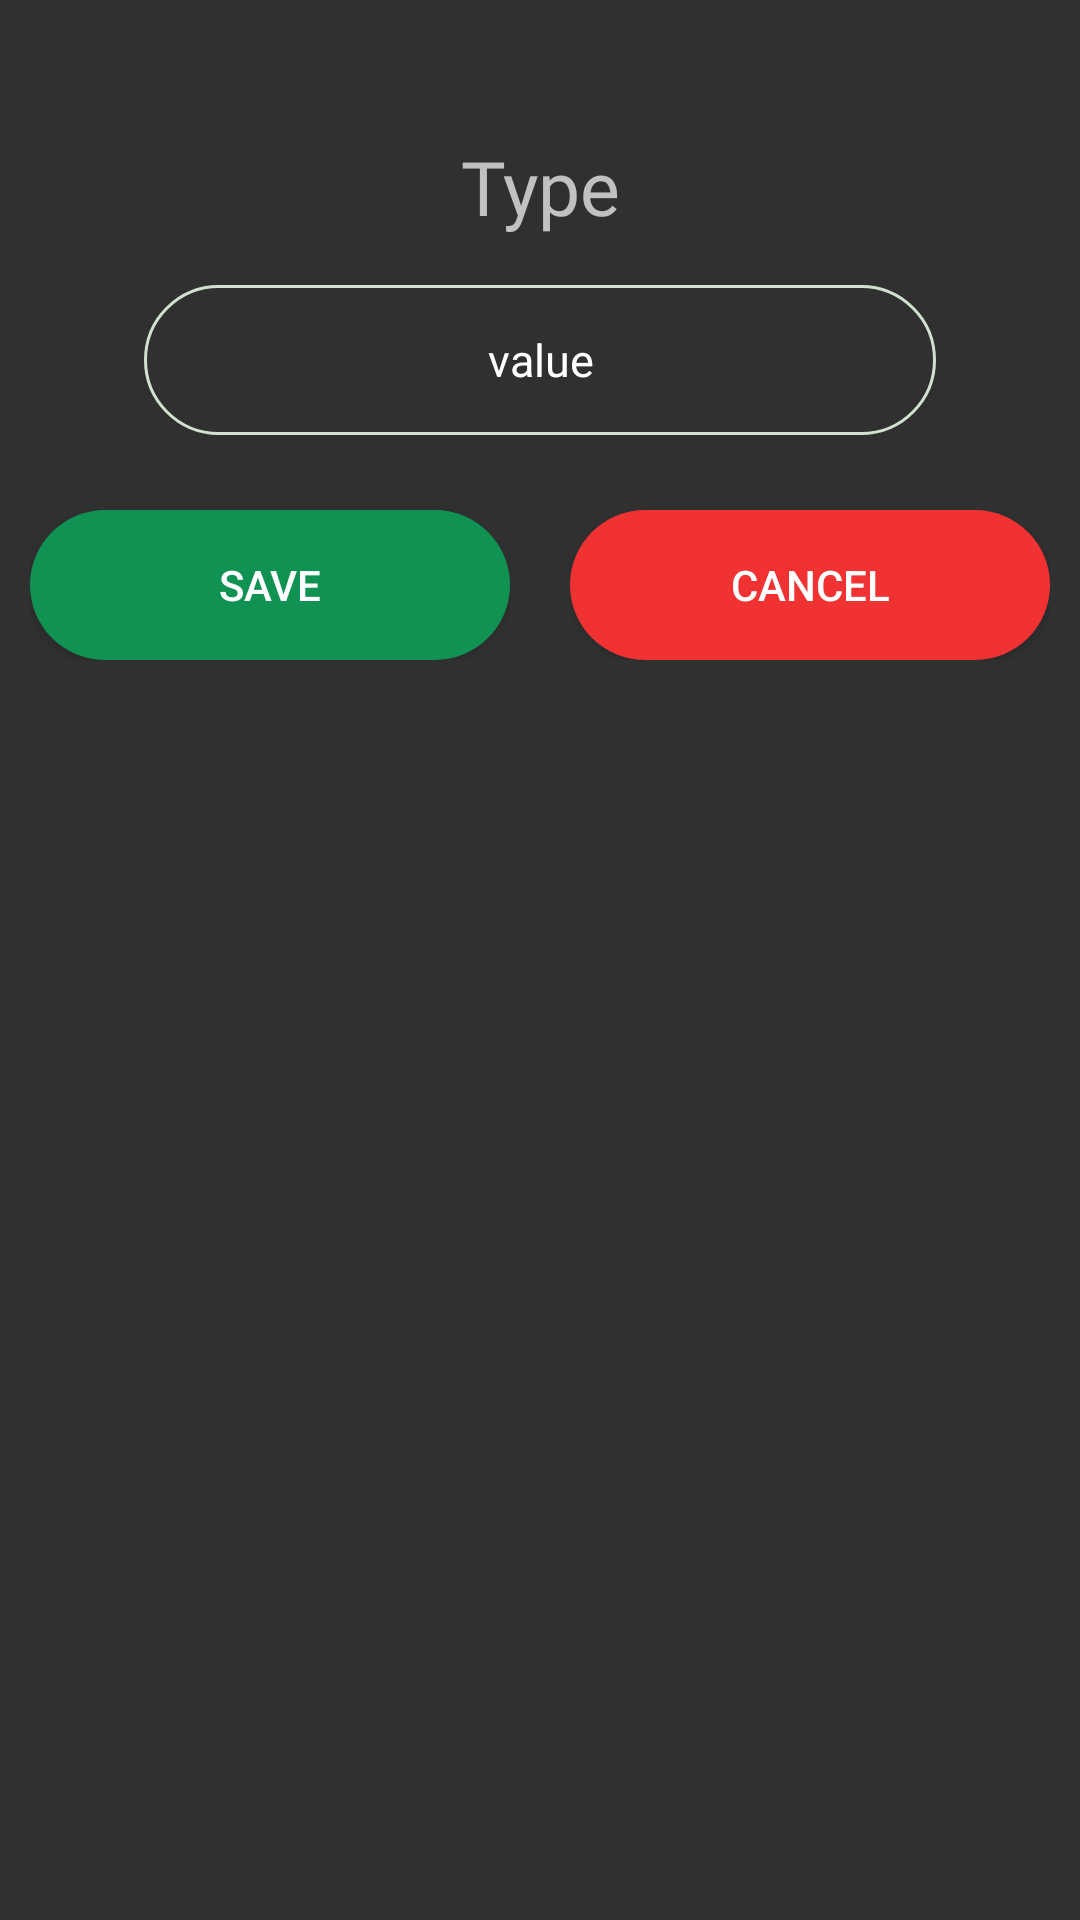

The Android layout XML behind this screen, and the referenced resources:
<!-- AndroidManifest.xml: application theme Theme.CardioGo -->
<!-- res/layout/bottom_sheet_username.xml -->
<?xml version="1.0" encoding="utf-8"?>
<LinearLayout xmlns:android="http://schemas.android.com/apk/res/android"
    android:layout_width="match_parent"
    android:layout_height="match_parent"
    android:orientation="vertical">

    <LinearLayout
        android:layout_width="match_parent"
        android:layout_height="80dp"
        android:padding="1dp"
        android:gravity="bottom"
        android:layout_gravity="bottom"
        >

        <TextView
            android:gravity="bottom|center"
            android:layout_gravity="bottom"
            android:id="@+id/typeTextview"
            android:layout_width="match_parent"
            android:layout_height="match_parent"
            android:text="Type"
            android:fontFamily="@font/poppins_semibold"
            android:textSize="25sp"/>

    </LinearLayout>

    <LinearLayout
        android:layout_width="match_parent"
        android:layout_height="80dp"
        android:padding="15dp"
        android:weightSum="100"
        android:orientation="horizontal"
        android:gravity="center_horizontal"
        >

        <EditText
            android:id="@+id/userEditText"
            android:maxLines="1"
            android:lines="1"
            android:singleLine="true"
            android:layout_width="0dp"
            android:layout_height="match_parent"
            android:layout_weight="80"
            android:background="@drawable/round_border"
            android:fontFamily="@font/poppins_light"
            android:gravity="center"
            android:text="value"
            android:textSize="15sp" />
    </LinearLayout>

    <LinearLayout
        android:layout_width="match_parent"
        android:layout_height="70dp"
        android:weightSum="100"
        android:orientation="horizontal">

        <LinearLayout
            android:layout_width="0dp"
            android:layout_weight="50"
            android:layout_height="match_parent"
            android:padding="10dp">
            <Button
                android:textColor="@color/white"
                android:id="@+id/saveButton"
                android:layout_width="match_parent"
                android:layout_height="match_parent"
                android:background="@drawable/round_button"
                android:text="Save"/>
        </LinearLayout>


        <LinearLayout
            android:layout_width="0dp"
            android:layout_weight="50"
            android:layout_height="match_parent"
            android:padding="10dp">
            <Button
                android:textColor="@color/white"
                android:id="@+id/cancelbutton"
                android:layout_width="match_parent"
                android:layout_height="match_parent"
                android:text="Cancel"
                android:background="@drawable/round_button"
                android:backgroundTint="@color/red"/>
        </LinearLayout>

    </LinearLayout>


</LinearLayout>
<!-- resources referenced by this layout -->
<resources>
  <color name="red">#f13232</color>
  <color name="white">#FFFFFFFF</color>
  <!-- drawable round_border (drawable) -->
  <?xml version="1.0" encoding="utf-8"?>
  <shape xmlns:android="http://schemas.android.com/apk/res/android">
      <stroke android:color="@color/gStop"
          android:width="1dp">
      </stroke>
      <corners android:radius="100dp">
      </corners>
  
  </shape>
  <!-- drawable round_button (drawable) -->
  <?xml version="1.0" encoding="utf-8"?>
  <shape xmlns:android="http://schemas.android.com/apk/res/android">
      <solid android:color="@color/gStart"/>
      <corners android:radius="100dp"/>
  
  </shape>
  <style name="Theme.CardioGo" parent="Theme.AppCompat.NoActionBar">
          
          <item name="colorPrimary">@color/gStart</item>
          <item name="colorPrimaryVariant">@color/gStop</item>
          <item name="colorOnPrimary">@color/white</item>
          
          <item name="colorSecondary">@color/teal_200</item>
          <item name="colorSecondaryVariant">@color/teal_700</item>
          <item name="colorOnSecondary">@color/black</item>
          
          <item name="android:statusBarColor" tools:targetApi="l">?attr/colorPrimaryVariant</item>
          
      </style>
  <color name="gStop">#d1e3d0</color>
  <color name="gStart">#109253</color>
  <color name="teal_200">#FF03DAC5</color>
  <color name="teal_700">#FF018786</color>
  <color name="black">#FF000000</color>
</resources>
